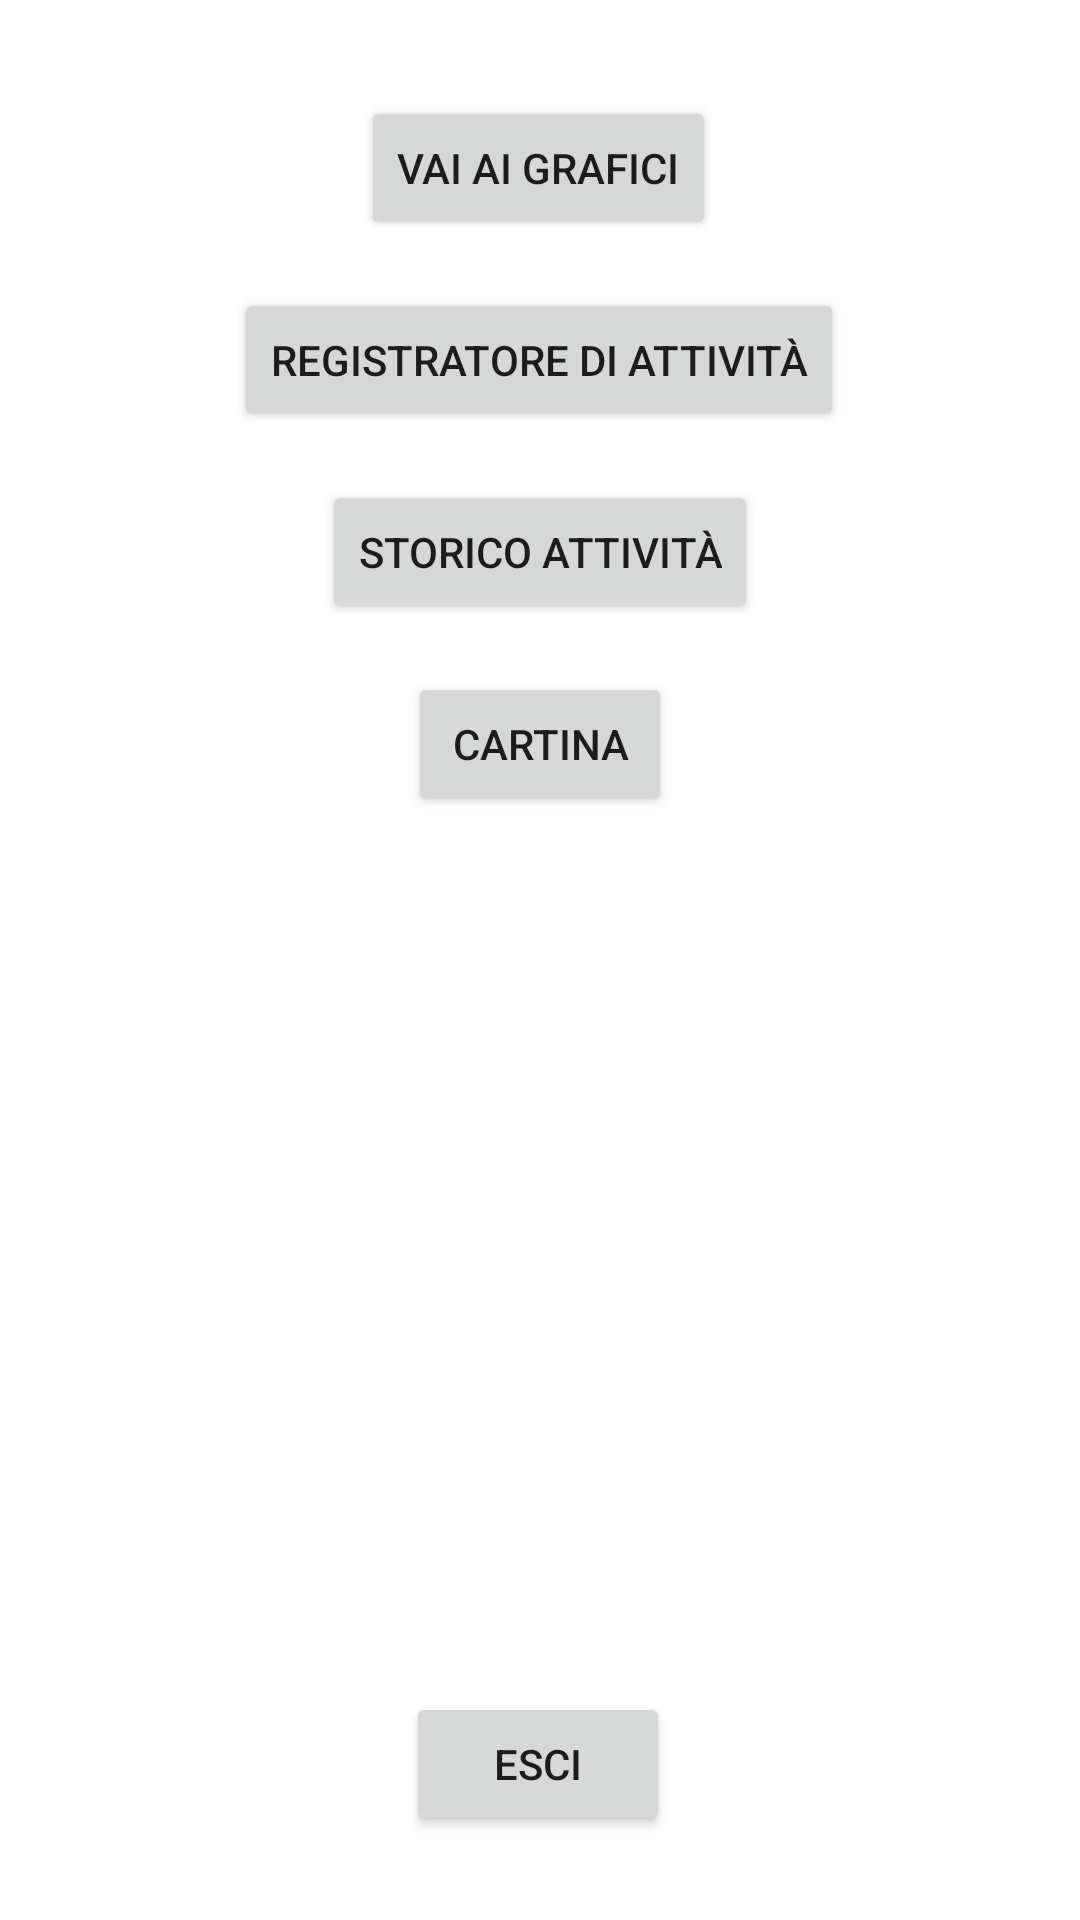

Reconstruct the res/layout file that produces this screen, plus the resources it refers to.
<!-- AndroidManifest.xml: application theme Theme.ProgettoRuggeriLAM -->
<!-- res/layout/activity_homepage.xml -->
<?xml version="1.0" encoding="utf-8"?>
<androidx.constraintlayout.widget.ConstraintLayout xmlns:android="http://schemas.android.com/apk/res/android"
    xmlns:app="http://schemas.android.com/apk/res-auto"
    xmlns:tools="http://schemas.android.com/tools"
    android:layout_width="match_parent"
    android:layout_height="match_parent">

    
    <Button
        android:id="@+id/button_charts"
        android:layout_width="wrap_content"
        android:layout_height="wrap_content"
        android:layout_marginTop="32dp"
        android:text="Vai ai Grafici"
        app:layout_constraintBottom_toTopOf="@+id/button_main"
        app:layout_constraintEnd_toEndOf="parent"
        app:layout_constraintHorizontal_bias="0.498"
        app:layout_constraintStart_toStartOf="parent"
        app:layout_constraintTop_toTopOf="parent" />

    
    <Button
        android:id="@+id/button_main"
        android:layout_width="wrap_content"
        android:layout_height="wrap_content"
        android:layout_marginTop="16dp"
        android:text="Registratore di Attività"
        app:layout_constraintBottom_toTopOf="@+id/button_history"
        app:layout_constraintEnd_toEndOf="parent"
        app:layout_constraintHorizontal_bias="0.497"
        app:layout_constraintStart_toStartOf="parent"
        app:layout_constraintTop_toBottomOf="@+id/button_charts" />

    
    <Button
        android:id="@+id/button_history"
        android:layout_width="wrap_content"
        android:layout_height="wrap_content"
        android:text="Storico Attività"
        app:layout_constraintTop_toBottomOf="@+id/button_main"
        app:layout_constraintStart_toStartOf="parent"
        app:layout_constraintEnd_toEndOf="parent"
        android:layout_marginTop="16dp" />

    
    <Button
        android:id="@+id/button_map"
        android:layout_width="wrap_content"
        android:layout_height="wrap_content"
        android:text="Cartina"
        app:layout_constraintTop_toBottomOf="@+id/button_history"
        app:layout_constraintEnd_toEndOf="parent"
        app:layout_constraintStart_toStartOf="parent"
        android:layout_marginTop="16dp" />

    

    <Button
        android:id="@+id/button_signout"
        android:layout_width="wrap_content"
        android:layout_height="wrap_content"
        android:layout_marginBottom="28dp"
        android:text="Esci"
        app:layout_constraintBottom_toBottomOf="parent"
        app:layout_constraintEnd_toEndOf="parent"
        app:layout_constraintHorizontal_bias="0.498"
        app:layout_constraintStart_toStartOf="parent" />


</androidx.constraintlayout.widget.ConstraintLayout>
<!-- resources referenced by this layout -->
<resources>
  <style name="Theme.ProgettoRuggeriLAM" parent="Theme.MaterialComponents.DayNight.DarkActionBar">
          
          <item name="colorPrimary">@color/purple_200</item>
          <item name="colorPrimaryVariant">@color/purple_700</item>
          <item name="colorOnPrimary">@color/black</item>
          
          <item name="colorSecondary">@color/teal_200</item>
          <item name="colorSecondaryVariant">@color/teal_200</item>
          <item name="colorOnSecondary">@color/black</item>
          
          <item name="android:statusBarColor">?attr/colorPrimaryVariant</item>
          
      </style>
  <color name="purple_200">#FF90CAF9</color>
  <color name="purple_700">#FF1976D2</color>
  <color name="black">#FF000000</color>
  <color name="teal_200">#FF03DAC5</color>
</resources>
